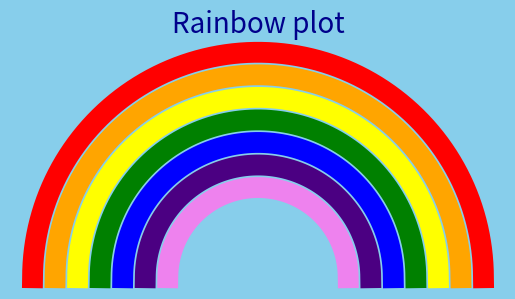

Write Python code to recreate this figure.
import matplotlib.pyplot as plt
import numpy as np

colors =['red','orange','yellow','green','blue','indigo','violet']

fig, ax =plt.subplots()

fig.patch.set_facecolor('skyblue')
ax.set_facecolor('skyblue')
print("hello")
for i,color in enumerate(colors):
    radius = 10-i
    theta = np.linspace(0,np.pi,100)
    x = radius*np.cos(theta)
    y = radius*np.sin(theta)
    ax.plot(x,y,color=color,linewidth=15)

ax.set_aspect('equal')
ax.axis('off')
plt.title('Rainbow plot',fontsize=20,color='darkblue')
plt.show()